Run: headless pygame with SDL's dummy video driver; simulated clock (each Clock.tick advances the game by its frame time, no real sleeping); random seed 0; keys injected as events and as key.get_pressed() state; no mouse input.
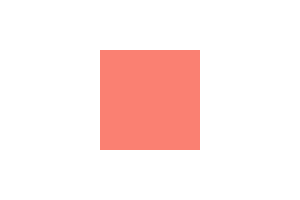
Frame 1 of 4 · flips 1–60 · no input
Frame 2 of 4 · flips 61–180 · tapped SPACE, RETURN · held RIGHT (→), D · screen unchanged from frame 1, image omitted
Frame 3 of 4 · flips 181–300 · held DOWN (↓), S · screen unchanged from frame 2, image omitted
Frame 4 of 4 · flips 301–420 · held LEFT (←), A, UP (↑), W · screen unchanged from frame 3, image omitted

The pygame program that drew these frames:

import pygame as pg
pg.init()
prozor = pg.display.set_mode((300,200))
pg.display.set_caption("Crtamo oblike")
prozor.fill(pg.Color("White"))

pg.draw.rect(prozor, pg.Color("Salmon"), (100, 50, 100, 100), 0)
pg.display.update()

while pg.event.wait().type != pg.QUIT:
    pass
pg.quit()
